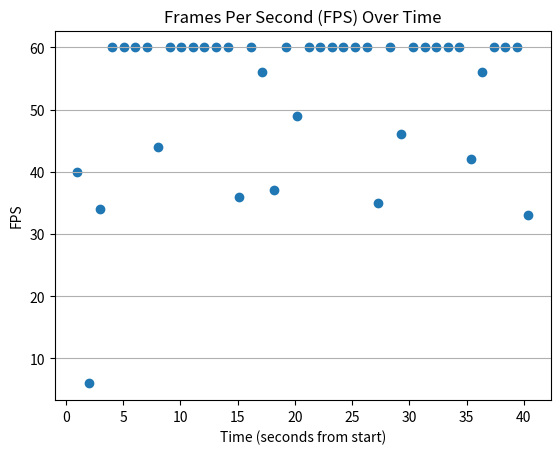

Write the Python code that produced this figure.
import matplotlib.pyplot as plt

# Raw time data
times = [ "00:01.004.860", "00:02.013.803", "00:03.025.665", "00:04.033.982",
         "00:05.045.291", "00:06.052.613", "00:07.062.357", "00:08.068.899", "00:09.081.093",
         "00:10.094.457", "00:11.101.273", "00:12.112.673", "00:13.122.160", "00:14.134.379",
         "00:15.149.226", "00:16.157.932", "00:17.171.409", "00:18.183.006", "00:19.196.990",
         "00:20.212.725", "00:21.223.149", "00:22.231.783", "00:23.243.034", "00:24.250.380",
         "00:25.264.819", "00:26.274.778", "00:27.287.024", "00:28.299.152", "00:29.309.113",
         "00:30.318.608", "00:31.330.834", "00:32.335.204", "00:33.342.247", "00:34.351.034",
         "00:35.358.229", "00:36.365.462", "00:37.372.356", "00:38.378.862", "00:39.385.336",
         "00:40.391.712"]

# Calculate seconds from start
seconds_from_start = [int(t.split(":")[0]) * 60 + float(t.split(":")[1].split(".")[0]) + float(t.split(":")[1].split(".")[1])/1000 + float(t.split(":")[1].split(".")[2])/1000000 for t in times]


# Frames Per Second
fps = [ 40, 6, 34, 60, 60, 60, 60, 44, 60, 60, 60, 60, 60, 60, 36, 60, 56, 37, 60,
       49, 60, 60, 60, 60, 60, 60, 35, 60, 46, 60, 60, 60, 60, 60, 42, 56, 60, 60, 60, 33]

print(f'Length of seconds_from_start: {len(seconds_from_start)}')
print(f'Length of fps: {len(fps)}')

# Check if both lists are of the same length
assert len(seconds_from_start) == len(fps), "The lists must be of the same length."

plt.scatter(seconds_from_start, fps)
plt.title("Frames Per Second (FPS) Over Time")
plt.xlabel("Time (seconds from start)")
plt.ylabel("FPS")

plt.gca().yaxis.grid(True)
plt.show()
